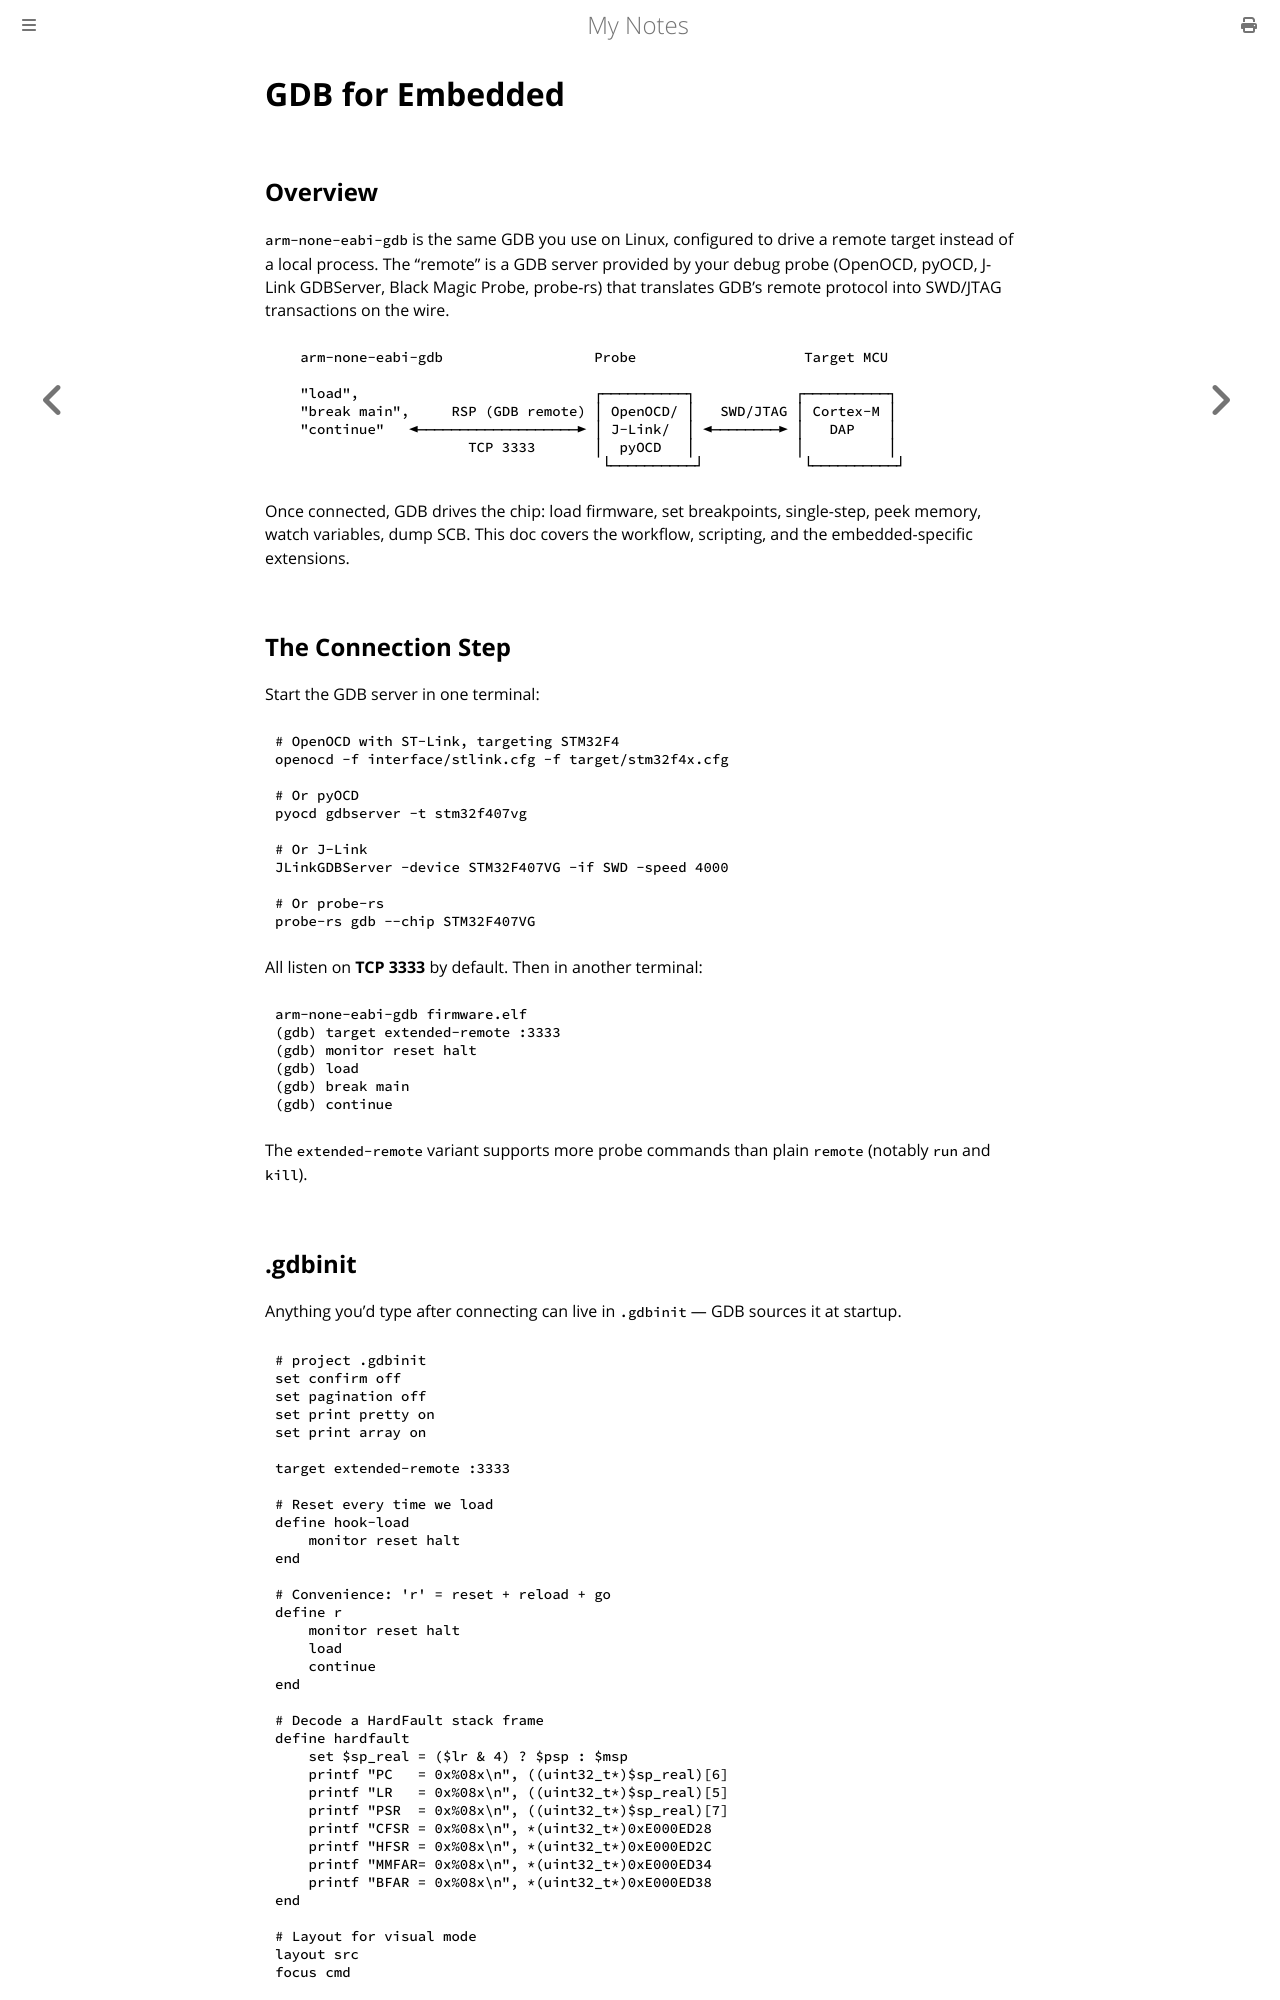

repository: paritystack/notes · page: embedded/gdb_embedded.html · generator: mdbook

# GDB for Embedded

## Overview

`arm-none-eabi-gdb` is the same GDB you use on Linux, configured to drive a remote target instead of a local process. The "remote" is a GDB server provided by your debug probe (OpenOCD, pyOCD, J-Link GDBServer, Black Magic Probe, probe-rs) that translates GDB's remote protocol into SWD/JTAG transactions on the wire.

```
   arm-none-eabi-gdb                  Probe                    Target MCU
                                                              
   "load",                            ┌──────────┐            ┌──────────┐
   "break main",     RSP (GDB remote) │ OpenOCD/ │   SWD/JTAG │ Cortex-M │
   "continue"   ◄───────────────────► │ J-Link/  │ ◄────────► │   DAP    │
                       TCP 3333       │  pyOCD   │            │          │
                                       └──────────┘            └──────────┘
```

Once connected, GDB drives the chip: load firmware, set breakpoints, single-step, peek memory, watch variables, dump SCB. This doc covers the workflow, scripting, and the embedded-specific extensions.

## The Connection Step

Start the GDB server in one terminal:

```bash
# OpenOCD with ST-Link, targeting STM32F4
openocd -f interface/stlink.cfg -f target/stm32f4x.cfg

# Or pyOCD
pyocd gdbserver -t stm32f407vg

# Or J-Link
JLinkGDBServer -device STM32F407VG -if SWD -speed 4000

# Or probe-rs
probe-rs gdb --chip STM32F407VG
```

All listen on **TCP 3333** by default. Then in another terminal:

```bash
arm-none-eabi-gdb firmware.elf
(gdb) target extended-remote :3333
(gdb) monitor reset halt
(gdb) load
(gdb) break main
(gdb) continue
```

The `extended-remote` variant supports more probe commands than plain `remote` (notably `run` and `kill`).
